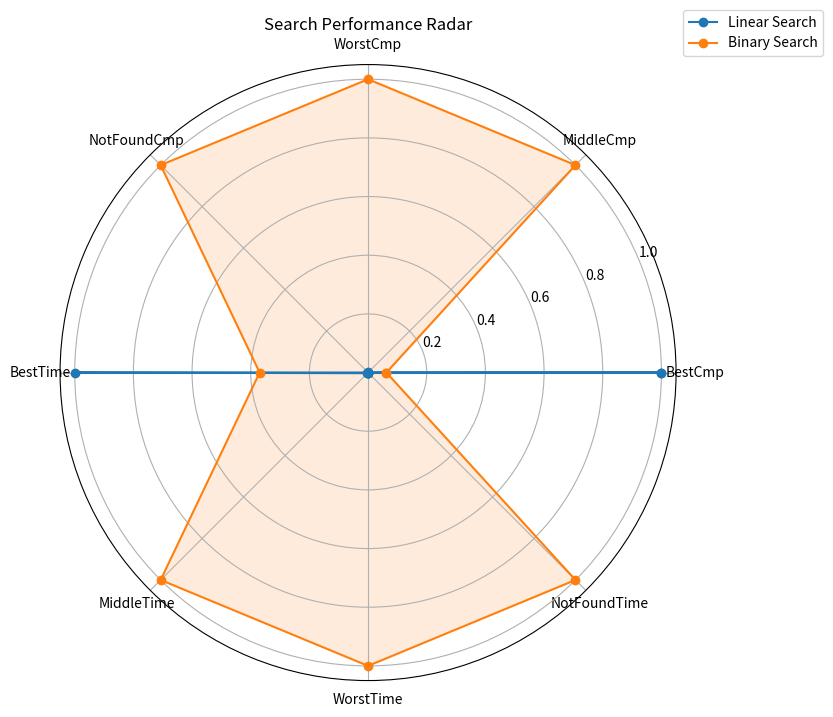

The matplotlib source for this figure:
"""
第四題：二分搜尋效能

本題參數：
- 陣列大小至少 10^5
- 搜尋目標 K = 123
- 測試資料使用升冪陣列
- 比較 linear search 與 binary search 的比較次數與搜尋時間
- 分別測 best、middle、worst、not_found 四種情境
- 執行主程式時會自動產生 assets/radar.png

設計重點：
1. 資料先建立好，不把建立資料算進搜尋時間。
2. 搜尋函式找到目標後立刻 return。
3. benchmark 只量搜尋函式本身。
4. binary search 的前提是資料已排序。
"""

import math
import sys
from pathlib import Path
from time import perf_counter



DATA_SIZE = 100000
K = 123


def make_test_data_with_target_at(target_index, size=DATA_SIZE, target=K):
    """
    建立升冪測試資料，並讓 target 出現在指定 index。

    Args:
        target_index: 目標值要出現的位置。
        size: 陣列長度。
        target: 搜尋目標。

    Returns:
        list[int]: 升冪整數陣列。
    """
    if size < 1:
        return []

    if target_index < 0 or target_index >= size:
        raise ValueError("target_index out of range")

    start = target - target_index
    return list(range(start, start + size))


def make_test_data(size=DATA_SIZE, target=K):
    """
    建立預設測試資料。

    預設讓 target 位於最後一個位置，也就是 worst case。
    """
    return make_test_data_with_target_at(size - 1, size, target)


def make_not_found_data(size=DATA_SIZE, target=K):
    """
    建立 not_found 測試資料。

    資料長度至少 10^5，且保持升冪。
    所有資料都大於 target，所以 target 不存在於陣列中。
    """
    if size < 1:
        return []

    return list(range(target + 1, target + 1 + size))


def is_ascending(data):
    """
    檢查資料是否為升冪。

    這裡使用非遞減判斷：
    例如 [1, 2, 2, 3] 也視為可搜尋的排序資料。
    """
    for index in range(len(data) - 1):
        if data[index] > data[index + 1]:
            return False

    return True


def linear_search_with_count(data, target=K):
    """
    線性搜尋。

    Returns:
        tuple[int, int]:
        找到時回傳 (index, comparison_count)
        找不到時回傳 (-1, comparison_count)
    """
    comparisons = 0

    for index, value in enumerate(data):
        comparisons += 1

        if value == target:
            return index, comparisons

    return -1, comparisons


def binary_search_with_count(data, target=K, check_sorted=True):
    """
    二分搜尋。

    binary search 的前提是 data 已排序。
    若 check_sorted=True，會先檢查資料是否升冪。
    若資料未排序，依本次規格回傳 (-1, 0)。

    Returns:
        tuple[int, int]:
        找到時回傳 (index, comparison_count)
        找不到時回傳 (-1, comparison_count)
    """
    if check_sorted and not is_ascending(data):
        return -1, 0

    left = 0
    right = len(data) - 1
    comparisons = 0

    while left <= right:
        middle = (left + right) // 2
        comparisons += 1

        if data[middle] == target:
            return middle, comparisons

        if data[middle] < target:
            left = middle + 1
        else:
            right = middle - 1

    return -1, comparisons


def average_time(func, repeat=5):
    """
    計算函式平均執行時間。

    Args:
        func: 不需要參數的函式。
        repeat: 重複執行次數。

    Returns:
        tuple[object, float]:
        回傳最後一次執行結果，以及平均時間。
    """
    if repeat < 1:
        raise ValueError("repeat must be >= 1")

    result = None
    total_time = 0.0

    for _ in range(repeat):
        start = perf_counter()
        result = func()
        end = perf_counter()

        total_time += end - start

    average = total_time / repeat
    return result, average


def benchmark_search(data, target=K, repeat=5):
    """
    比較 linear search 與 binary search 的時間與比較次數。

    注意：
    data 應該先在外部建立好。
    benchmark 不把資料建立、輸入、輸出算進搜尋時間。

    binary search 在 benchmark 裡不重複檢查排序，
    因為測試資料已由產生函式保證升冪。
    """
    linear_result, linear_time = average_time(
        lambda: linear_search_with_count(data, target),
        repeat=repeat,
    )

    binary_result, binary_time = average_time(
        lambda: binary_search_with_count(data, target, check_sorted=False),
        repeat=repeat,
    )

    linear_index, linear_comparisons = linear_result
    binary_index, binary_comparisons = binary_result

    return {
        "linear_index": linear_index,
        "linear_comparisons": linear_comparisons,
        "linear_time": linear_time,
        "binary_index": binary_index,
        "binary_comparisons": binary_comparisons,
        "binary_time": binary_time,
    }


def benchmark_cases(size=DATA_SIZE, target=K, repeat=5):
    """
    比較 best / middle / worst / not_found 四種情境。
    """
    case_specs = [
        ("best", make_test_data_with_target_at(0, size, target), 0),
        ("middle", make_test_data_with_target_at(size // 2, size, target), size // 2),
        ("worst", make_test_data_with_target_at(size - 1, size, target), size - 1),
        ("not_found", make_not_found_data(size, target), -1),
    ]

    results = []

    for case_name, data, target_index in case_specs:
        result = benchmark_search(data, target, repeat)

        results.append(
            {
                "case": case_name,
                "data_size": len(data),
                "target": target,
                "target_index": target_index,
                **result,
            }
        )

    return results


def format_case_result(result):
    """
    將單一 case 的 benchmark 結果格式化成文字。
    """
    lines = [
        f"case={result['case']}",
        f"data_size={result['data_size']}",
        f"target={result['target']}",
        f"target_index={result['target_index']}",
        f"linear_index={result['linear_index']}",
        f"linear_comparisons={result['linear_comparisons']}",
        f"linear_time={result['linear_time']}",
        f"binary_index={result['binary_index']}",
        f"binary_comparisons={result['binary_comparisons']}",
        f"binary_time={result['binary_time']}",
    ]

    return "\n".join(lines)


def normalize_smaller_better(value, best_value):
    """
    越小越好的正規化。

    score = best_value / value

    同一個維度中，數值最小者分數為 1.0。
    """
    if value <= 0:
        return 0.0

    return best_value / value


def build_radar_scores(results):
    """
    將 best / middle / worst / not_found 的 benchmark 結果轉成雷達圖分數。
    """
    labels = [
        "BestCmp",
        "MiddleCmp",
        "WorstCmp",
        "NotFoundCmp",
        "BestTime",
        "MiddleTime",
        "WorstTime",
        "NotFoundTime",
    ]

    case_map = {item["case"]: item for item in results}

    linear_values = [
        case_map["best"]["linear_comparisons"],
        case_map["middle"]["linear_comparisons"],
        case_map["worst"]["linear_comparisons"],
        case_map["not_found"]["linear_comparisons"],
        case_map["best"]["linear_time"],
        case_map["middle"]["linear_time"],
        case_map["worst"]["linear_time"],
        case_map["not_found"]["linear_time"],
    ]

    binary_values = [
        case_map["best"]["binary_comparisons"],
        case_map["middle"]["binary_comparisons"],
        case_map["worst"]["binary_comparisons"],
        case_map["not_found"]["binary_comparisons"],
        case_map["best"]["binary_time"],
        case_map["middle"]["binary_time"],
        case_map["worst"]["binary_time"],
        case_map["not_found"]["binary_time"],
    ]

    linear_scores = []
    binary_scores = []

    for linear_value, binary_value in zip(linear_values, binary_values):
        best_value = min(linear_value, binary_value)

        linear_scores.append(normalize_smaller_better(linear_value, best_value))
        binary_scores.append(normalize_smaller_better(binary_value, best_value))

    return labels, linear_scores, binary_scores


def save_radar_chart(results, output_path="assets/radar.png"):
    """
    依照 benchmark 結果產生雷達圖。
    """
    import matplotlib

    matplotlib.use("Agg")

    import matplotlib.pyplot as plt

    labels, linear_scores, binary_scores = build_radar_scores(results)

    count = len(labels)
    angles = [2 * math.pi * i / count for i in range(count)]

    # 雷達圖需要首尾閉合。
    angles_closed = angles + [angles[0]]
    linear_closed = linear_scores + [linear_scores[0]]
    binary_closed = binary_scores + [binary_scores[0]]

    fig = plt.figure(figsize=(8, 8))
    ax = fig.add_subplot(111, polar=True)

    ax.plot(angles_closed, linear_closed, marker="o", label="Linear Search")
    ax.fill(angles_closed, linear_closed, alpha=0.15)

    ax.plot(angles_closed, binary_closed, marker="o", label="Binary Search")
    ax.fill(angles_closed, binary_closed, alpha=0.15)

    ax.set_xticks(angles)
    ax.set_xticklabels(labels)
    ax.set_ylim(0, 1.05)
    ax.set_title("Search Performance Radar")
    ax.legend(loc="upper right", bbox_to_anchor=(1.25, 1.10))

    output_path = Path(output_path)
    output_path.parent.mkdir(parents=True, exist_ok=True)

    fig.savefig(output_path, bbox_inches="tight")
    plt.close(fig)

    return output_path


def solve(input_text):
    """
    處理手動輸入。

    若沒有輸入：
        自動執行 best / middle / worst / not_found 四種情境，
        每組資料長度皆為 100000，
        並產生 assets/radar.png。

    若有輸入：
        輸入格式為：
            第一行 n
            第二行 n 個升冪整數

        這時只針對該組資料做一次 benchmark。
    """
    tokens = input_text.split()

    if tokens:
        n = int(tokens[0])
        data = [int(value) for value in tokens[1 : 1 + n]]

        result = benchmark_search(data, K, repeat=5)

        output_lines = [
            "case=custom",
            f"data_size={len(data)}",
            f"target={K}",
            f"linear_index={result['linear_index']}",
            f"linear_comparisons={result['linear_comparisons']}",
            f"linear_time={result['linear_time']}",
            f"binary_index={result['binary_index']}",
            f"binary_comparisons={result['binary_comparisons']}",
            f"binary_time={result['binary_time']}",
        ]

        return "\n".join(output_lines)

    results = benchmark_cases(DATA_SIZE, K, repeat=5)
    blocks = [format_case_result(result) for result in results]

    radar_path = save_radar_chart(results)
    blocks.append(f"radar={radar_path}")

    return "\n\n".join(blocks)


def main():
    sys.stdout.write(solve(sys.stdin.read()))


if __name__ == "__main__":
    main()
